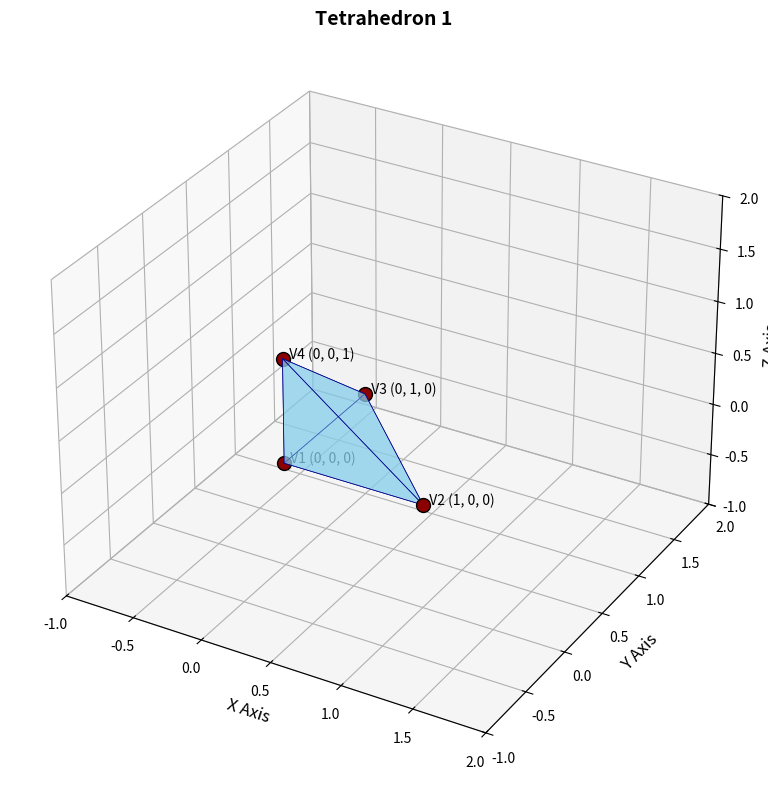
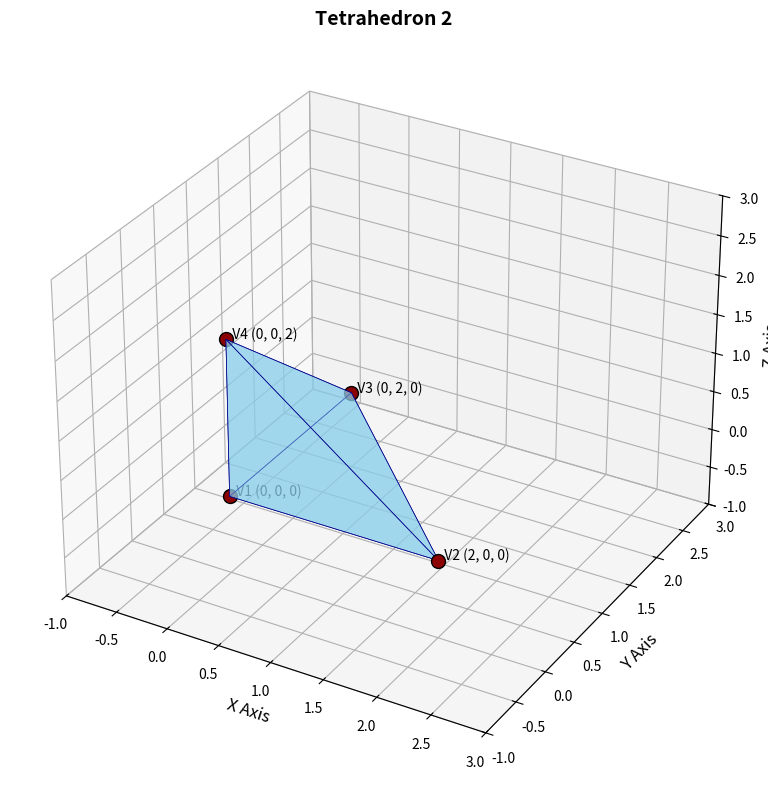

These figures' Python source, in order:
import matplotlib.pyplot as plt
from mpl_toolkits.mplot3d.art3d import Poly3DCollection
import numpy as np
import os
import sys

def plot_polyhedron(vertices, faces, title="Polyhedron Visualization", save=False, output_folder="images", file_name="polyhedron.png"):
    """
    Enhances the visualization of a polyhedron given its vertices and faces by improving aesthetics and adding vertex labels.
    Optionally saves the plot as a PNG file.
    
    :param vertices: A list of tuples, each representing the x, y, z coordinates of a vertex.
    :param faces: A list of tuples, each representing indices of vertices that form a face.
    :param title: Title of the plot.
    :param save: Boolean indicating whether to save the plot as a PNG file.
    :param output_folder: The folder where the PNG file will be saved. Defaults to 'images'.
    :param file_name: Name of the file to save the plot as. Defaults to 'polyhedron.png'.
    """
    fig = plt.figure(figsize=(10, 8))
    ax = fig.add_subplot(111, projection='3d')
    
    vtx = [[vertices[i] for i in face] for face in faces]
    
    poly = Poly3DCollection(vtx, facecolors='skyblue', linewidths=0.5, edgecolors='darkblue', alpha=0.5)
    ax.add_collection3d(poly)
    
    for i, (x, y, z) in enumerate(vertices):
        ax.scatter(x, y, z, color="darkred", s=100, edgecolors='black', zorder=5)
        ax.text(x, y, z, f'  V{i+1} ({x}, {y}, {z})', color='black')
    
    ax.set_xlabel('X Axis', fontsize=12)
    ax.set_ylabel('Y Axis', fontsize=12)
    ax.set_zlabel('Z Axis', fontsize=12)
    
    ax.set_xlim([min(v[0] for v in vertices)-1, max(v[0] for v in vertices)+1])
    ax.set_ylim([min(v[1] for v in vertices)-1, max(v[1] for v in vertices)+1])
    ax.set_zlim([min(v[2] for v in vertices)-1, max(v[2] for v in vertices)+1])
    
    plt.title(title, fontsize=14, fontweight='bold')
    plt.tight_layout()
    
    if save:
        if not os.path.exists(output_folder):
            os.makedirs(output_folder)
        plt.savefig(f"{output_folder}/{file_name}")
    else:
        plt.show()
    plt.close()

if __name__ == "__main__":
    # Example usage via command line
    # Ensure that vertices and faces are passed correctly
    polyhedron_list = [
        {
            "vertices": [(0, 0, 0), (1, 0, 0), (0, 1, 0), (0, 0, 1)],
            "faces": [(0, 1, 2), (0, 1, 3), (0, 2, 3), (1, 2, 3)],
            "title": "Tetrahedron 1",
            "file_name": "tetrahedron_1.png"
        },
        {
            "vertices": [(0, 0, 0), (2, 0, 0), (0, 2, 0), (0, 0, 2)],
            "faces": [(0, 1, 2), (0, 1, 3), (0, 2, 3), (1, 2, 3)],
            "title": "Tetrahedron 2",
            "file_name": "tetrahedron_2.png"
        }
    ]
    for polyhedron in polyhedron_list:
        plot_polyhedron(polyhedron["vertices"], polyhedron["faces"], title=polyhedron["title"], save=True, file_name=polyhedron["file_name"])
